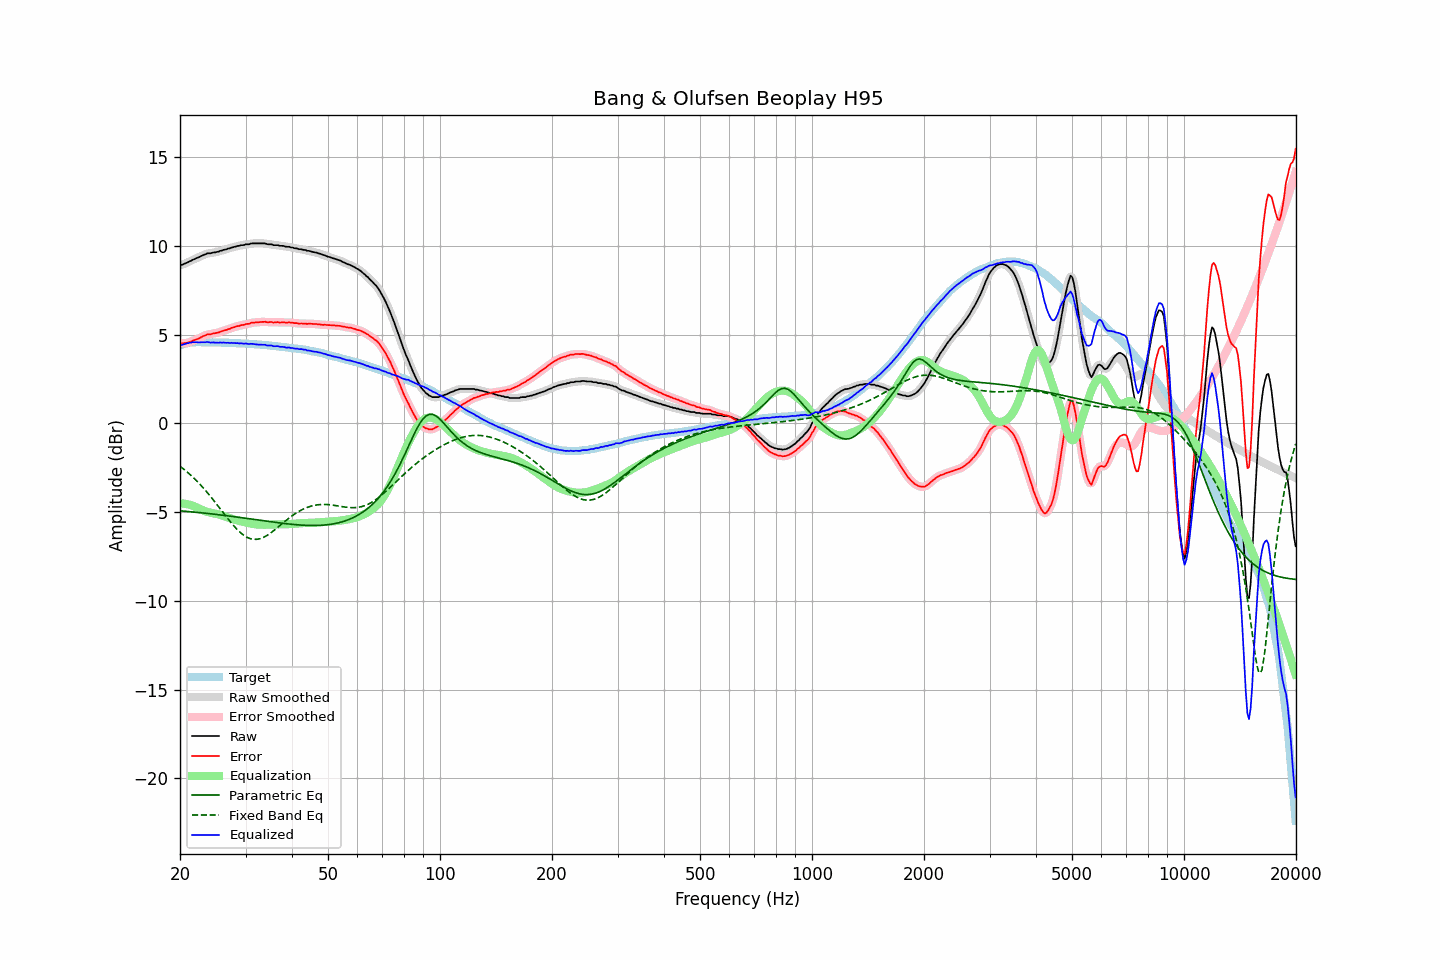

The table this chart was drawn from, first rows:
frequency, raw, error, smoothed, error_smoothed, equalization, parametric_eq, fixed_band_eq, equalized_raw, equalized_smoothed, target
20.00, 8.92, 4.53, 8.91, 4.52, -4.51, -4.92, -2.41, 4.41, 4.41, 4.39
20.20, 8.93, 4.51, 8.93, 4.51, -4.51, -4.93, -2.49, 4.42, 4.43, 4.42
20.40, 8.96, 4.51, 8.96, 4.51, -4.52, -4.94, -2.56, 4.44, 4.44, 4.45
20.61, 9.00, 4.53, 8.99, 4.52, -4.53, -4.95, -2.63, 4.47, 4.47, 4.47
20.81, 9.04, 4.54, 9.04, 4.53, -4.54, -4.96, -2.70, 4.50, 4.50, 4.50
21.02, 9.08, 4.55, 9.08, 4.55, -4.56, -4.96, -2.78, 4.52, 4.52, 4.53
21.23, 9.13, 4.59, 9.12, 4.58, -4.58, -4.97, -2.86, 4.54, 4.54, 4.54
21.44, 9.16, 4.61, 9.17, 4.61, -4.61, -4.98, -2.95, 4.55, 4.56, 4.55
21.66, 9.22, 4.65, 9.21, 4.65, -4.64, -4.99, -3.03, 4.57, 4.57, 4.56
21.87, 9.25, 4.69, 9.25, 4.69, -4.68, -5.00, -3.12, 4.57, 4.57, 4.56
22.09, 9.30, 4.73, 9.29, 4.72, -4.72, -5.01, -3.21, 4.58, 4.57, 4.57
22.31, 9.33, 4.76, 9.33, 4.76, -4.77, -5.02, -3.30, 4.56, 4.57, 4.57
22.54, 9.37, 4.80, 9.37, 4.80, -4.81, -5.03, -3.39, 4.56, 4.56, 4.57
22.76, 9.42, 4.85, 9.41, 4.85, -4.85, -5.03, -3.49, 4.57, 4.56, 4.57
22.99, 9.46, 4.90, 9.46, 4.89, -4.89, -5.04, -3.59, 4.57, 4.57, 4.56
23.22, 9.50, 4.94, 9.50, 4.94, -4.93, -5.05, -3.69, 4.57, 4.57, 4.56
23.45, 9.53, 4.97, 9.54, 4.97, -4.96, -5.06, -3.79, 4.57, 4.58, 4.56
23.69, 9.58, 5.01, 9.56, 5.00, -4.99, -5.07, -3.90, 4.59, 4.57, 4.56
23.92, 9.58, 5.02, 9.58, 5.01, -5.01, -5.08, -4.01, 4.57, 4.57, 4.56
24.16, 9.58, 5.02, 9.59, 5.03, -5.03, -5.09, -4.12, 4.55, 4.56, 4.56
24.40, 9.61, 5.05, 9.60, 5.04, -5.05, -5.10, -4.23, 4.56, 4.55, 4.56
24.65, 9.63, 5.08, 9.62, 5.06, -5.07, -5.11, -4.34, 4.56, 4.55, 4.55
24.89, 9.63, 5.08, 9.64, 5.08, -5.09, -5.12, -4.46, 4.54, 4.55, 4.55
25.14, 9.66, 5.11, 9.66, 5.10, -5.11, -5.14, -4.57, 4.55, 4.55, 4.55
25.39, 9.67, 5.12, 9.68, 5.12, -5.13, -5.15, -4.69, 4.54, 4.55, 4.55
25.65, 9.72, 5.17, 9.71, 5.16, -5.16, -5.16, -4.81, 4.56, 4.55, 4.55
25.91, 9.73, 5.19, 9.74, 5.19, -5.18, -5.17, -4.93, 4.54, 4.55, 4.54
26.16, 9.77, 5.23, 9.76, 5.22, -5.21, -5.18, -5.05, 4.56, 4.55, 4.54
26.43, 9.79, 5.25, 9.79, 5.25, -5.24, -5.19, -5.16, 4.54, 4.54, 4.54
26.69, 9.81, 5.27, 9.81, 5.27, -5.27, -5.20, -5.28, 4.53, 4.54, 4.54
26.96, 9.85, 5.31, 9.84, 5.30, -5.31, -5.21, -5.39, 4.54, 4.53, 4.54
27.23, 9.86, 5.33, 9.87, 5.33, -5.34, -5.22, -5.51, 4.52, 4.53, 4.53
27.50, 9.91, 5.38, 9.90, 5.37, -5.37, -5.24, -5.62, 4.54, 4.53, 4.53
27.77, 9.92, 5.40, 9.92, 5.40, -5.40, -5.25, -5.72, 4.52, 4.53, 4.52
28.05, 9.95, 5.43, 9.95, 5.43, -5.42, -5.26, -5.83, 4.52, 4.53, 4.52
28.33, 9.97, 5.46, 9.97, 5.45, -5.45, -5.27, -5.92, 4.52, 4.52, 4.51
28.62, 10.00, 5.49, 9.99, 5.48, -5.48, -5.28, -6.02, 4.52, 4.52, 4.51
28.90, 10.00, 5.49, 10.01, 5.50, -5.50, -5.30, -6.10, 4.50, 4.51, 4.51
29.19, 10.04, 5.54, 10.02, 5.52, -5.52, -5.31, -6.19, 4.52, 4.50, 4.50
29.48, 10.04, 5.54, 10.04, 5.54, -5.54, -5.32, -6.26, 4.49, 4.50, 4.50
29.78, 10.05, 5.56, 10.06, 5.57, -5.57, -5.33, -6.33, 4.48, 4.50, 4.49
30.08, 10.09, 5.59, 10.07, 5.58, -5.59, -5.35, -6.38, 4.50, 4.48, 4.49
30.38, 10.09, 5.61, 10.09, 5.60, -5.61, -5.36, -6.43, 4.48, 4.48, 4.48
30.68, 10.09, 5.61, 10.11, 5.63, -5.63, -5.37, -6.47, 4.46, 4.48, 4.48
30.99, 10.13, 5.66, 10.12, 5.65, -5.64, -5.38, -6.50, 4.48, 4.47, 4.47
31.30, 10.14, 5.68, 10.13, 5.67, -5.66, -5.40, -6.52, 4.48, 4.47, 4.46
31.61, 10.14, 5.68, 10.14, 5.68, -5.67, -5.41, -6.53, 4.46, 4.47, 4.46
31.93, 10.14, 5.69, 10.14, 5.69, -5.69, -5.42, -6.53, 4.45, 4.45, 4.45
32.24, 10.14, 5.70, 10.14, 5.69, -5.70, -5.44, -6.53, 4.44, 4.44, 4.44
32.57, 10.14, 5.70, 10.14, 5.70, -5.70, -5.45, -6.51, 4.43, 4.43, 4.44
32.89, 10.14, 5.71, 10.14, 5.71, -5.71, -5.46, -6.49, 4.43, 4.43, 4.43
33.22, 10.14, 5.72, 10.14, 5.72, -5.71, -5.47, -6.46, 4.43, 4.43, 4.42
33.55, 10.14, 5.72, 10.14, 5.72, -5.71, -5.49, -6.42, 4.43, 4.43, 4.42
33.89, 10.14, 5.73, 10.12, 5.71, -5.71, -5.50, -6.37, 4.43, 4.41, 4.41
34.23, 10.10, 5.70, 10.11, 5.70, -5.71, -5.51, -6.32, 4.39, 4.40, 4.40
34.57, 10.09, 5.70, 10.10, 5.71, -5.71, -5.52, -6.26, 4.38, 4.39, 4.39
34.92, 10.09, 5.71, 10.08, 5.70, -5.70, -5.54, -6.20, 4.39, 4.38, 4.38
35.27, 10.09, 5.72, 10.07, 5.70, -5.70, -5.55, -6.13, 4.39, 4.37, 4.37
35.62, 10.04, 5.68, 10.06, 5.69, -5.70, -5.56, -6.06, 4.34, 4.36, 4.36
35.97, 10.04, 5.69, 10.04, 5.69, -5.69, -5.57, -5.99, 4.35, 4.35, 4.35
... 635 more rows
